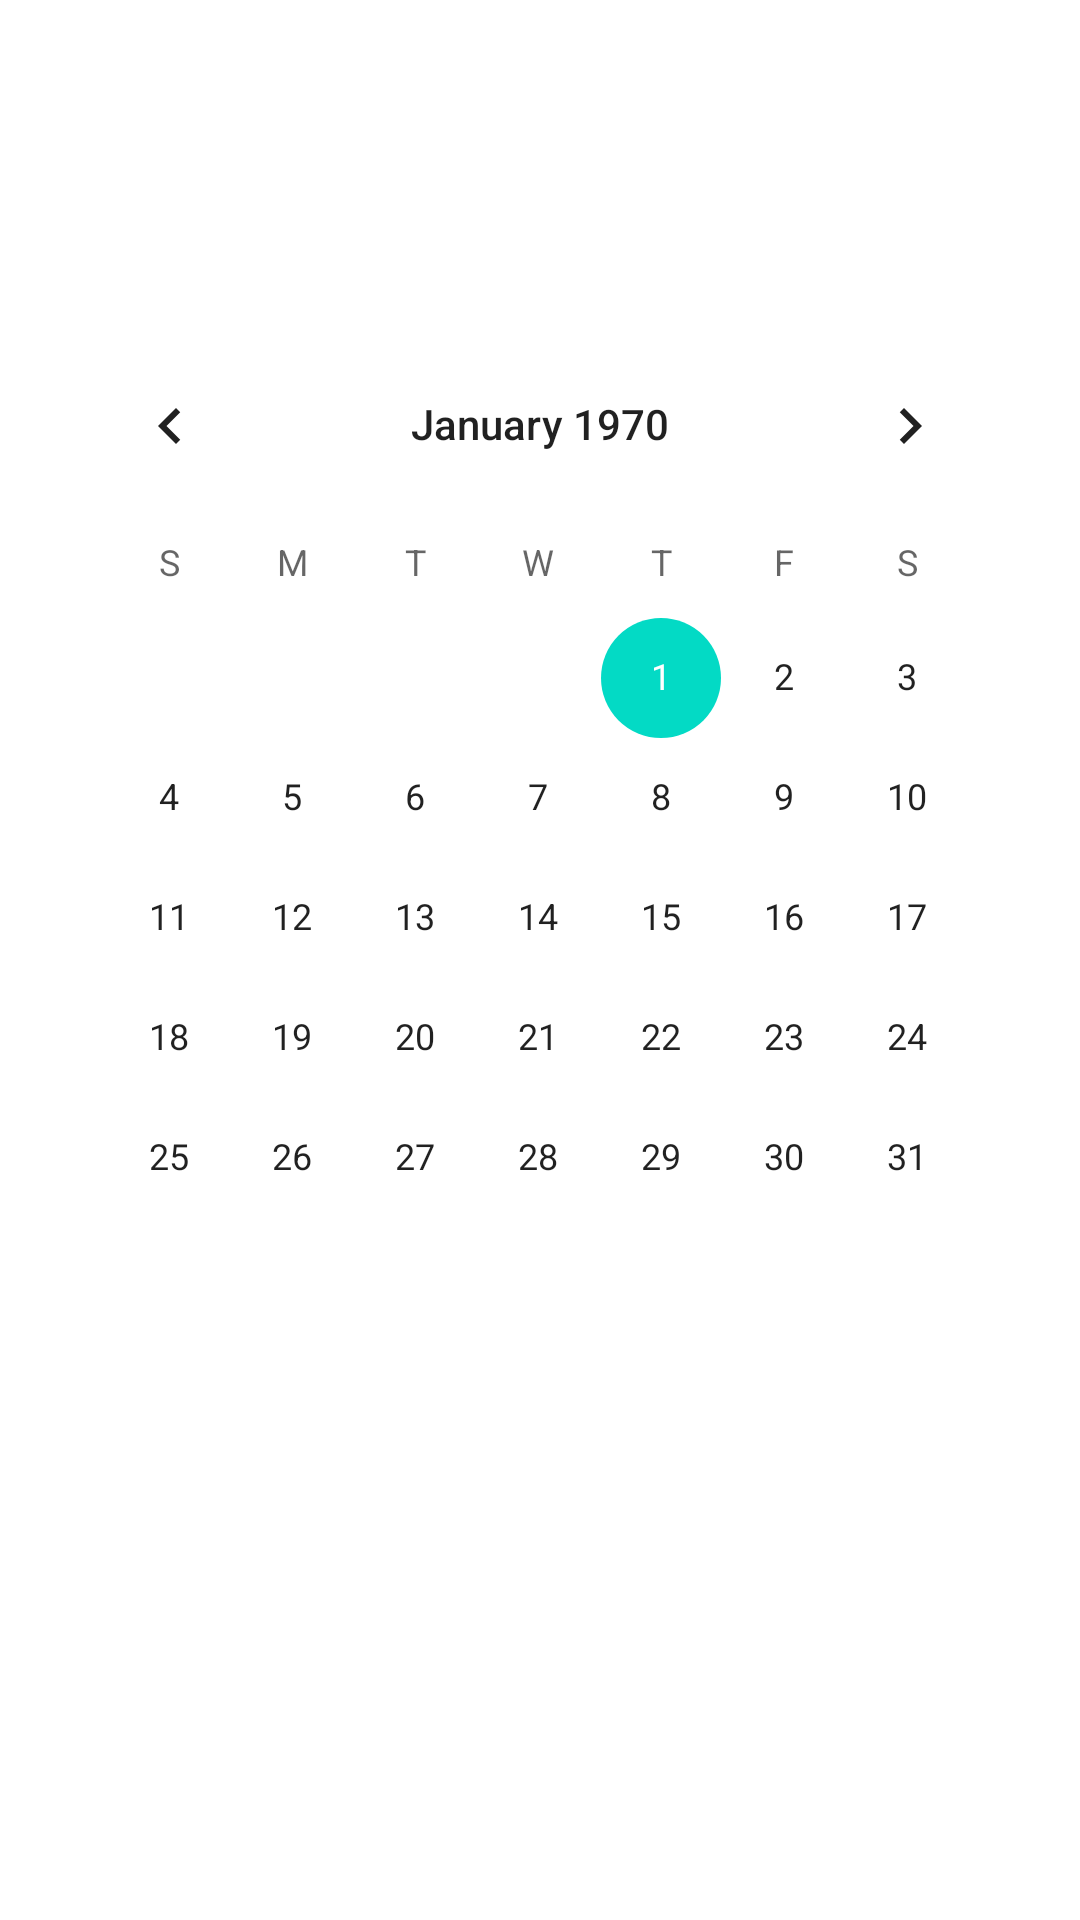

The Android layout XML behind this screen, and the referenced resources:
<!-- AndroidManifest.xml: application theme Theme.PeduliHIV -->
<!-- res/layout/fragment_calendar.xml -->
<?xml version="1.0" encoding="utf-8"?>
<ScrollView xmlns:app="http://schemas.android.com/apk/res-auto"
    xmlns:tools="http://schemas.android.com/tools"
    android:id="@+id/scrollView3"
    android:layout_width="match_parent"
    android:layout_height="match_parent"
    android:fillViewport="true"
    xmlns:android="http://schemas.android.com/apk/res/android">

    <androidx.constraintlayout.widget.ConstraintLayout
        android:layout_width="match_parent"
        android:layout_height="wrap_content">

        <CalendarView
            android:id="@+id/calendarView"
            android:layout_width="0dp"
            android:layout_height="wrap_content"
            android:layout_marginStart="16dp"
            android:layout_marginTop="108dp"
            android:layout_marginEnd="16dp"
            android:outlineProvider="none"
            app:layout_constraintEnd_toEndOf="parent"
            app:layout_constraintHorizontal_bias="0.495"
            app:layout_constraintStart_toStartOf="parent"
            app:layout_constraintTop_toTopOf="parent" />

    </androidx.constraintlayout.widget.ConstraintLayout>
</ScrollView>
<!-- resources referenced by this layout -->
<resources>
  <style name="Theme.PeduliHIV" parent="Theme.MaterialComponents.DayNight.NoActionBar">
          
          <item name="colorPrimary">@color/purple_500</item>
          <item name="colorPrimaryVariant">@color/purple_700</item>
          <item name="colorOnPrimary">@color/white</item>
          
          <item name="colorSecondary">@color/teal_200</item>
          <item name="colorSecondaryVariant">@color/teal_700</item>
          <item name="colorOnSecondary">@color/black</item>
          
          <item name="android:statusBarColor">?attr/colorPrimaryVariant</item>
          
      </style>
  <!-- not gathered from this repository: default colours our renderer supplied (Android Studio template values) -->
  <color name="purple_500">#FF6200EE</color>
  <color name="purple_700">#FF3700B3</color>
  <color name="teal_200">#FF03DAC5</color>
  <color name="teal_700">#FF018786</color>
  <color name="black">#FF000000</color>
  <color name="white">#FFFFFFFF</color>
</resources>
